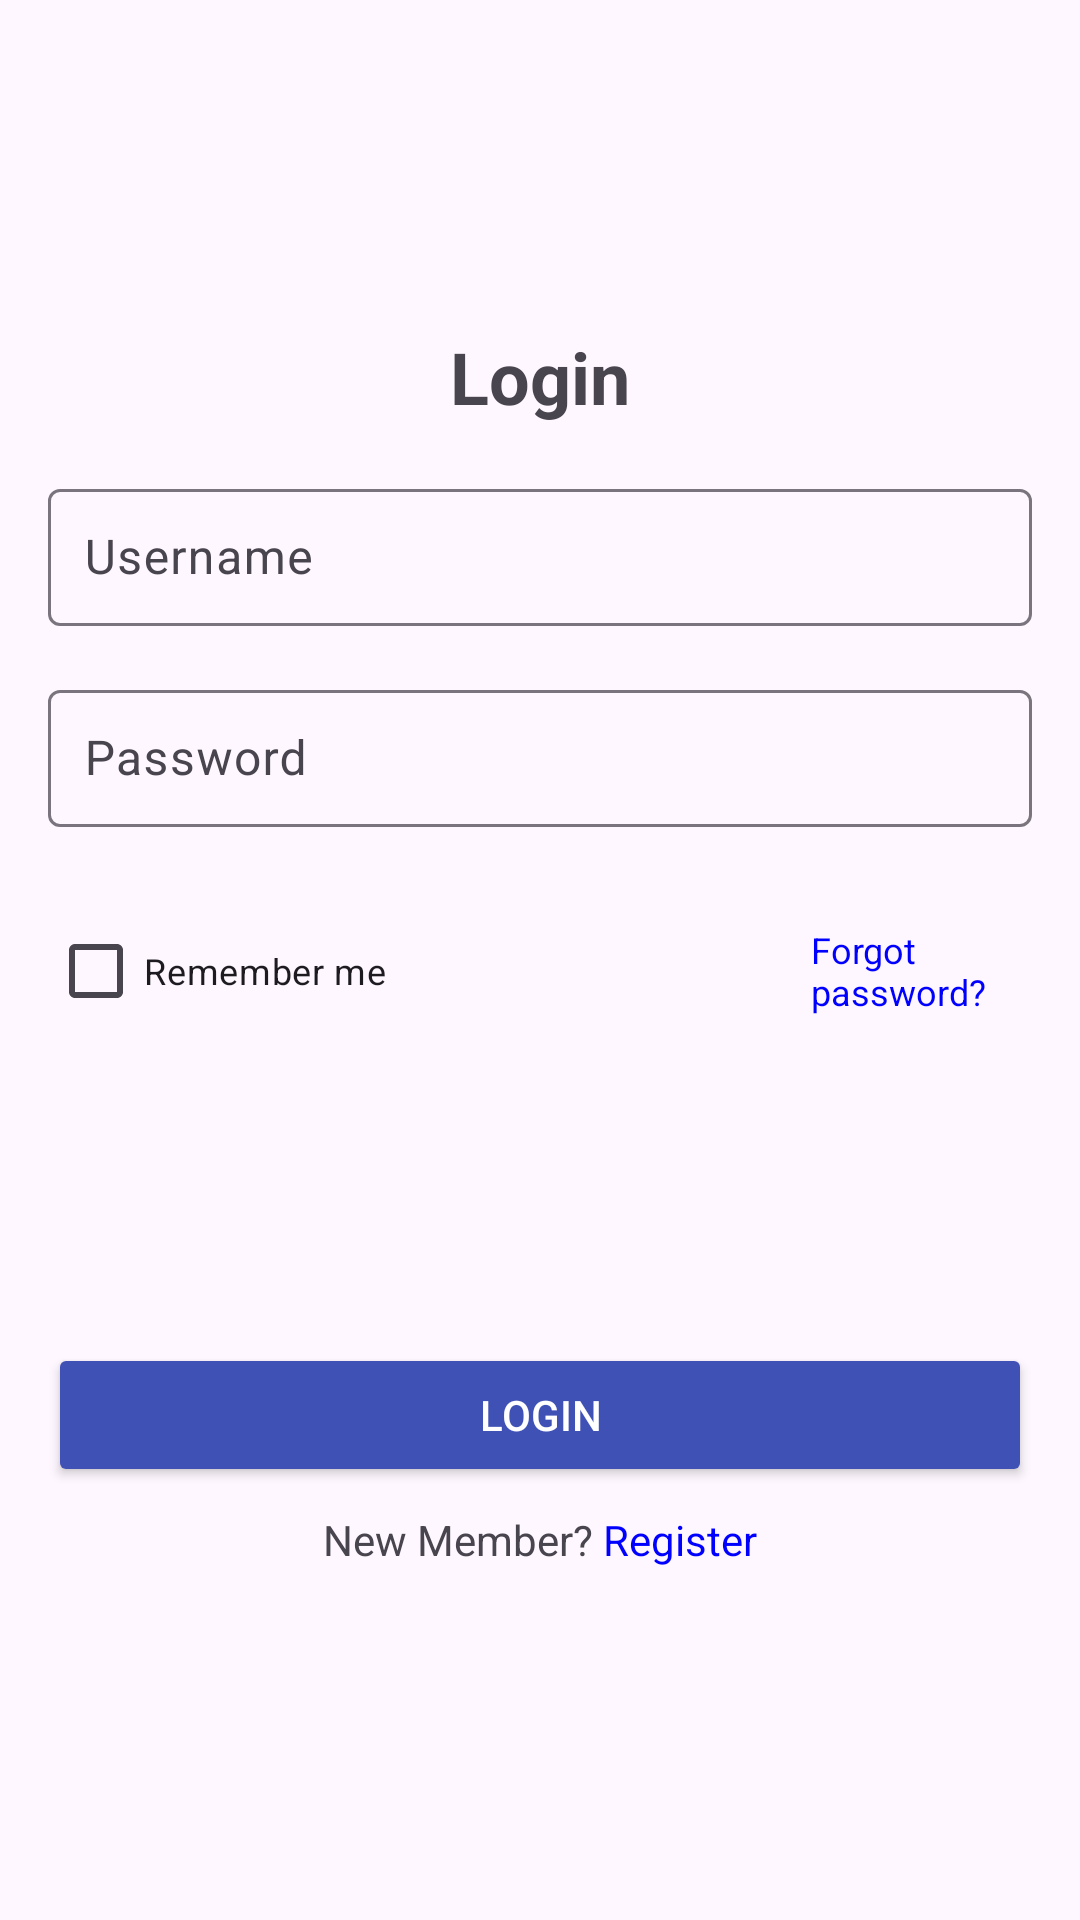

This screen was rendered from an Android layout file. Write that file and the resources it references.
<!-- AndroidManifest.xml: application theme Theme.RegisterLoginIntentApp -->
<!-- res/layout/activity_second.xml -->
<?xml version="1.0" encoding="utf-8"?>
<LinearLayout xmlns:android="http://schemas.android.com/apk/res/android"
    xmlns:app="http://schemas.android.com/apk/res-auto"
    xmlns:tools="http://schemas.android.com/tools"
    android:id="@+id/main"
    android:layout_width="match_parent"
    android:layout_height="match_parent"
    android:padding="16dp"
    android:orientation="vertical"
    android:gravity="center"
    tools:context=".SecondActivity">

    <TextView
        android:id="@+id/txt_login"
        android:layout_width="wrap_content"
        android:layout_height="wrap_content"
        android:text="Login"
        android:textSize="24sp"
        android:textStyle="bold"
        android:paddingBottom="16dp"/>

    <com.google.android.material.textfield.TextInputLayout
        android:id="@+id/username_layout"
        android:layout_width="match_parent"
        android:layout_height="wrap_content"
        android:hint="Username"
        android:layout_marginBottom="16dp">

        <com.google.android.material.textfield.TextInputEditText
            android:id="@+id/et_username"
            android:layout_width="match_parent"
            android:layout_height="wrap_content"
            android:padding="12dp"
            android:inputType="text" />
    </com.google.android.material.textfield.TextInputLayout>

    <com.google.android.material.textfield.TextInputLayout
        android:id="@+id/password_layout"
        android:layout_width="match_parent"
        android:layout_height="wrap_content"
        android:hint="Password"
        android:layout_marginBottom="16dp">

        <com.google.android.material.textfield.TextInputEditText
            android:id="@+id/et_password"
            android:layout_width="match_parent"
            android:layout_height="wrap_content"
            android:padding="12sp"
            android:inputType="textPassword"/>
    </com.google.android.material.textfield.TextInputLayout>

    <LinearLayout
        android:layout_width="wrap_content"
        android:layout_height="wrap_content"
        android:orientation="horizontal"
        android:layout_marginTop="8dp"
        android:gravity="center_vertical">

        <CheckBox
            android:layout_width="wrap_content"
            android:layout_height="wrap_content"
            android:text="Remember me                                            "
            android:textSize="12sp"/>

        <TextView
            android:layout_width="wrap_content"
            android:layout_height="wrap_content"
            android:text="Forgot password?"
            android:textColor="@color/biru"
            android:textSize="12dp"
            tools:ignore="TextSizeCheck" />
    </LinearLayout>

    <Button
        android:id="@+id/btn_login"
        android:layout_width="match_parent"
        android:layout_height="wrap_content"
        android:text="Login"
        android:textColor="@color/white"
        android:backgroundTint="@color/birutua"
        android:layout_marginTop="100dp"/>

    <LinearLayout
        android:layout_width="wrap_content"
        android:layout_height="wrap_content"
        android:orientation="horizontal"
        android:padding="8dp"
        android:gravity="center_vertical">

        <TextView
            android:id="@+id/txt_newmember"
            android:layout_width="wrap_content"
            android:layout_height="wrap_content"
            android:text="New Member? "/>

        <TextView
            android:id="@+id/txt_register"
            android:layout_width="wrap_content"
            android:layout_height="wrap_content"
            android:text="Register"
            android:textColor="@color/biru"/>
    </LinearLayout>

</LinearLayout>
<!-- resources referenced by this layout -->
<resources>
  <color name="biru">#0000FF</color>
  <color name="birutua">#3F51B5</color>
  <color name="white">#FFFFFFFF</color>
  <style name="Theme.RegisterLoginIntentApp" parent="Base.Theme.RegisterLoginIntentApp" />
  <style name="Base.Theme.RegisterLoginIntentApp" parent="Theme.Material3.DayNight.NoActionBar">
          
          
      </style>
</resources>
